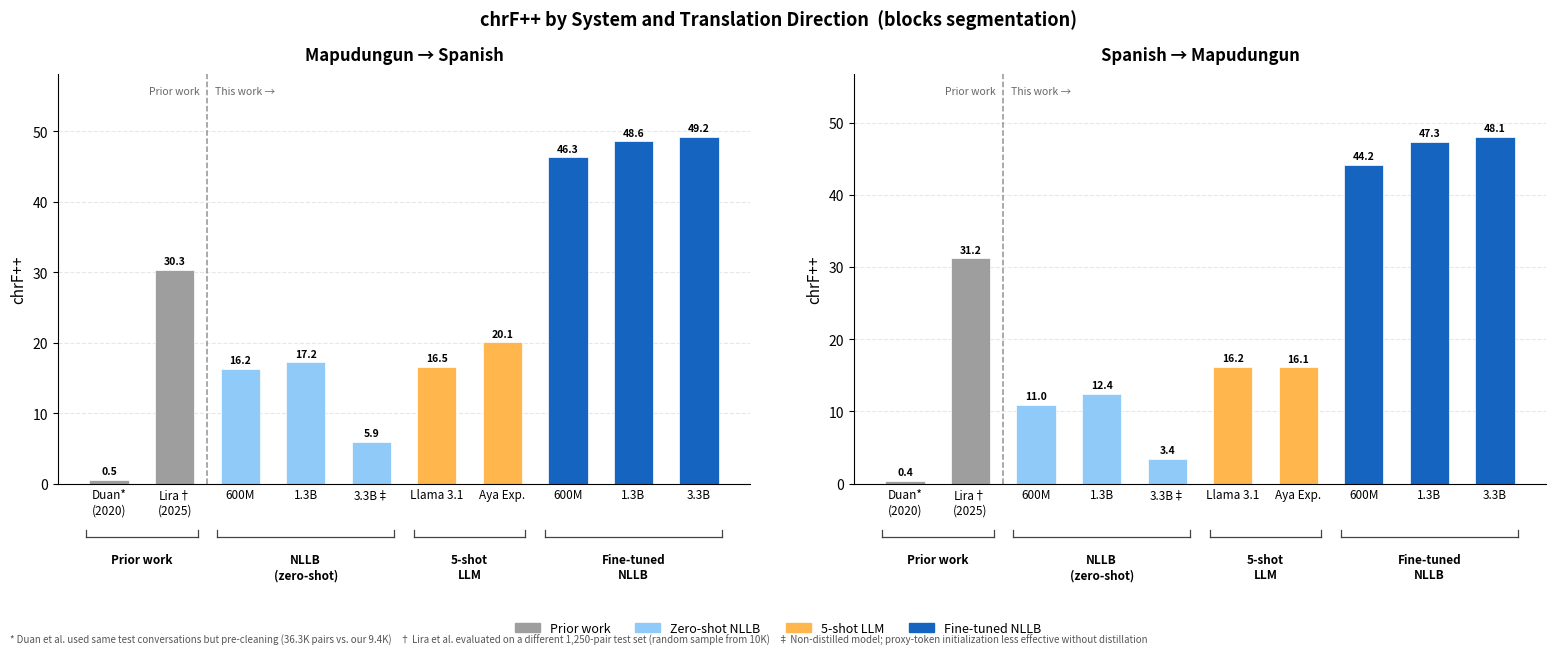

Source code (Python):
#!/usr/bin/env python3
"""
plot_results.py

Generate dual bar chart comparing all systems for both translation directions
(arn→es and es→arn) using blocks approach (best performing).

Prior work:
- Duan et al. (2020): arn→es 0.5 chrF, es→arn 0.4 chrF (vanilla Transformer, 220K pairs,
  official conversation splits — same test conversations as ours)
- Lira et al. (2025): arn→es 30.30 chrF, es→arn 31.20 chrF (transfer learning, Spanish-Finnish;
  evaluated on a different random 1,250-pair test set from 10K sample)

Usage:
  uv run python scripts/analysis/plot_results.py --output notes/results_chrf.png
"""

import argparse
from pathlib import Path

import matplotlib
matplotlib.use("Agg")
import matplotlib.pyplot as plt
import matplotlib.patches as mpatches
from matplotlib.lines import Line2D
from matplotlib.transforms import blended_transform_factory
import numpy as np


def parse_args():
    parser = argparse.ArgumentParser()
    parser.add_argument("--output", default="notes/results_chrf.png")
    return parser.parse_args()


def draw_group_bracket(ax, x_indices, label, y_line=-0.13, y_text=-0.17):
    """Draw a bracket + label below x-axis. Ticks point up, label below the line."""
    trans = blended_transform_factory(ax.transData, ax.transAxes)
    left  = min(x_indices) - 0.35
    right = max(x_indices) + 0.35
    cx    = np.mean(x_indices)

    # Horizontal line
    line = Line2D([left, right], [y_line, y_line],
                  transform=trans, color="#444444", lw=0.9, clip_on=False)
    ax.add_line(line)

    # Short vertical tick marks pointing UP (toward bars)
    tick_h = 0.016
    for xp in [left, right]:
        t = Line2D([xp, xp], [y_line, y_line + tick_h],
                   transform=trans, color="#444444", lw=0.9, clip_on=False)
        ax.add_line(t)

    # Label below the line
    ax.text(cx, y_text, label, transform=trans,
            ha="center", va="top", fontsize=8.5, fontweight="bold",
            clip_on=False)


def main():
    args = parse_args()

    # -------------------------------------------------------------------------
    # Data — blocks approach, both directions
    # -------------------------------------------------------------------------

    # (short_label, arn_es_chrf, es_arn_chrf, color_key)
    prior_work = [
        ("Duan*\n(2020)",  0.50,  0.40, "prior"),
        ("Lira†\n(2025)", 30.30, 31.20, "prior"),
    ]

    systems = [
        # NLLB zero-shot
        ("600M",    16.25, 10.96, "zero"),
        ("1.3B",    17.22, 12.44, "zero"),
        ("3.3B‡",    5.94,  3.43, "zero"),
        # 5-shot LLM
        ("Llama 3.1", 16.54, 16.20, "llm"),
        ("Aya Exp.",  20.05, 16.11, "llm"),
        # Fine-tuned NLLB
        ("600M",  46.31, 44.18, "ft"),
        ("1.3B",  48.59, 47.32, "ft"),
        ("3.3B",  49.25, 48.08, "ft"),
    ]

    n_prior   = len(prior_work)   # 2
    n_zero    = 3
    n_llm     = 2
    n_ft      = 3
    n_total   = n_prior + n_zero + n_llm + n_ft  # 10

    # x index ranges for group brackets
    idx_prior = list(range(0, n_prior))                    # [0, 1]
    idx_zero  = list(range(n_prior, n_prior + n_zero))     # [2, 3, 4]
    idx_llm   = list(range(n_prior + n_zero,
                           n_prior + n_zero + n_llm))      # [5, 6]
    idx_ft    = list(range(n_prior + n_zero + n_llm,
                           n_total))                       # [7, 8, 9]

    colors = {
        "prior": "#9e9e9e",
        "zero":  "#90caf9",
        "llm":   "#ffb74d",
        "ft":    "#1565c0",
    }

    fig, (ax1, ax2) = plt.subplots(1, 2, figsize=(16, 6.5), sharey=False)
    fig.subplots_adjust(left=0.05, right=0.98, wspace=0.15, bottom=0.25)

    for ax, direction, dir_label in [
        (ax1, "arn_es", "Mapudungun → Spanish"),
        (ax2, "es_arn", "Spanish → Mapudungun"),
    ]:
        is_arn_es = (direction == "arn_es")

        labels = []
        values = []
        bar_colors = []

        for short_label, chrf_arn_es, chrf_es_arn, ck in prior_work:
            labels.append(short_label)
            values.append(chrf_arn_es if is_arn_es else chrf_es_arn)
            bar_colors.append(colors[ck])

        for short_label, chrf_arn_es, chrf_es_arn, ck in systems:
            labels.append(short_label)
            values.append(chrf_arn_es if is_arn_es else chrf_es_arn)
            bar_colors.append(colors[ck])

        x = np.arange(n_total)
        bars = ax.bar(x, values, color=bar_colors, width=0.6,
                      edgecolor="white", linewidth=0.5)

        # Value labels on bars
        for bar, val in zip(bars, values):
            ax.text(
                bar.get_x() + bar.get_width() / 2,
                bar.get_height() + 0.5,
                f"{val:.1f}",
                ha="center", va="bottom",
                fontsize=7.5, fontweight="bold",
            )

        # Short bar-level tick labels (model size only)
        ax.set_xticks(x)
        ax.set_xticklabels(labels, fontsize=8.5, ha="center")

        # Divider between prior work and our systems
        div_x = n_prior - 0.5
        ax.axvline(x=div_x, color="#666666", linestyle="--",
                   linewidth=1.1, alpha=0.7)
        ymax = max(values) * 1.18
        ax.text(div_x - 0.12, ymax * 0.97,
                "Prior work", fontsize=7.5, color="#666666",
                va="top", ha="right", style="italic")
        ax.text(div_x + 0.12, ymax * 0.97,
                "This work →", fontsize=7.5, color="#666666",
                va="top", ha="left", style="italic")

        # Group brackets below x-axis
        draw_group_bracket(ax, idx_prior, "Prior work")
        draw_group_bracket(ax, idx_zero,  "NLLB\n(zero-shot)")
        draw_group_bracket(ax, idx_llm,   "5-shot\nLLM")
        draw_group_bracket(ax, idx_ft,    "Fine-tuned\nNLLB")

        ax.set_ylabel("chrF++", fontsize=11)
        ax.set_title(dir_label, fontsize=12, fontweight="bold", pad=10)
        ax.set_ylim(0, ymax)
        ax.spines["top"].set_visible(False)
        ax.spines["right"].set_visible(False)
        ax.yaxis.grid(True, alpha=0.3, linestyle="--")
        ax.set_axisbelow(True)
        ax.tick_params(axis="x", length=0)

    # Footnotes
    footnotes = (
        "* Duan et al. used same test conversations but pre-cleaning (36.3K pairs vs. our 9.4K)    "
        "† Lira et al. evaluated on a different 1,250-pair test set (random sample from 10K)    "
        "‡ Non-distilled model; proxy-token initialization less effective without distillation"
    )
    fig.text(0.02, 0.005, footnotes, fontsize=7, color="#555555", style="italic",
             wrap=True)

    # Legend
    legend_patches = [
        mpatches.Patch(color=colors["prior"], label="Prior work"),
        mpatches.Patch(color=colors["zero"],  label="Zero-shot NLLB"),
        mpatches.Patch(color=colors["llm"],   label="5-shot LLM"),
        mpatches.Patch(color=colors["ft"],    label="Fine-tuned NLLB"),
    ]
    fig.legend(handles=legend_patches, loc="lower center", ncol=4,
               fontsize=9, frameon=False, bbox_to_anchor=(0.5, 0.0))

    fig.suptitle(
        "chrF++ by System and Translation Direction  (blocks segmentation)",
        fontsize=13, fontweight="bold",
    )

    out = Path(args.output)
    out.parent.mkdir(parents=True, exist_ok=True)
    fig.savefig(out, dpi=150, bbox_inches="tight")
    print(f"Saved to {out}")


if __name__ == "__main__":
    main()
